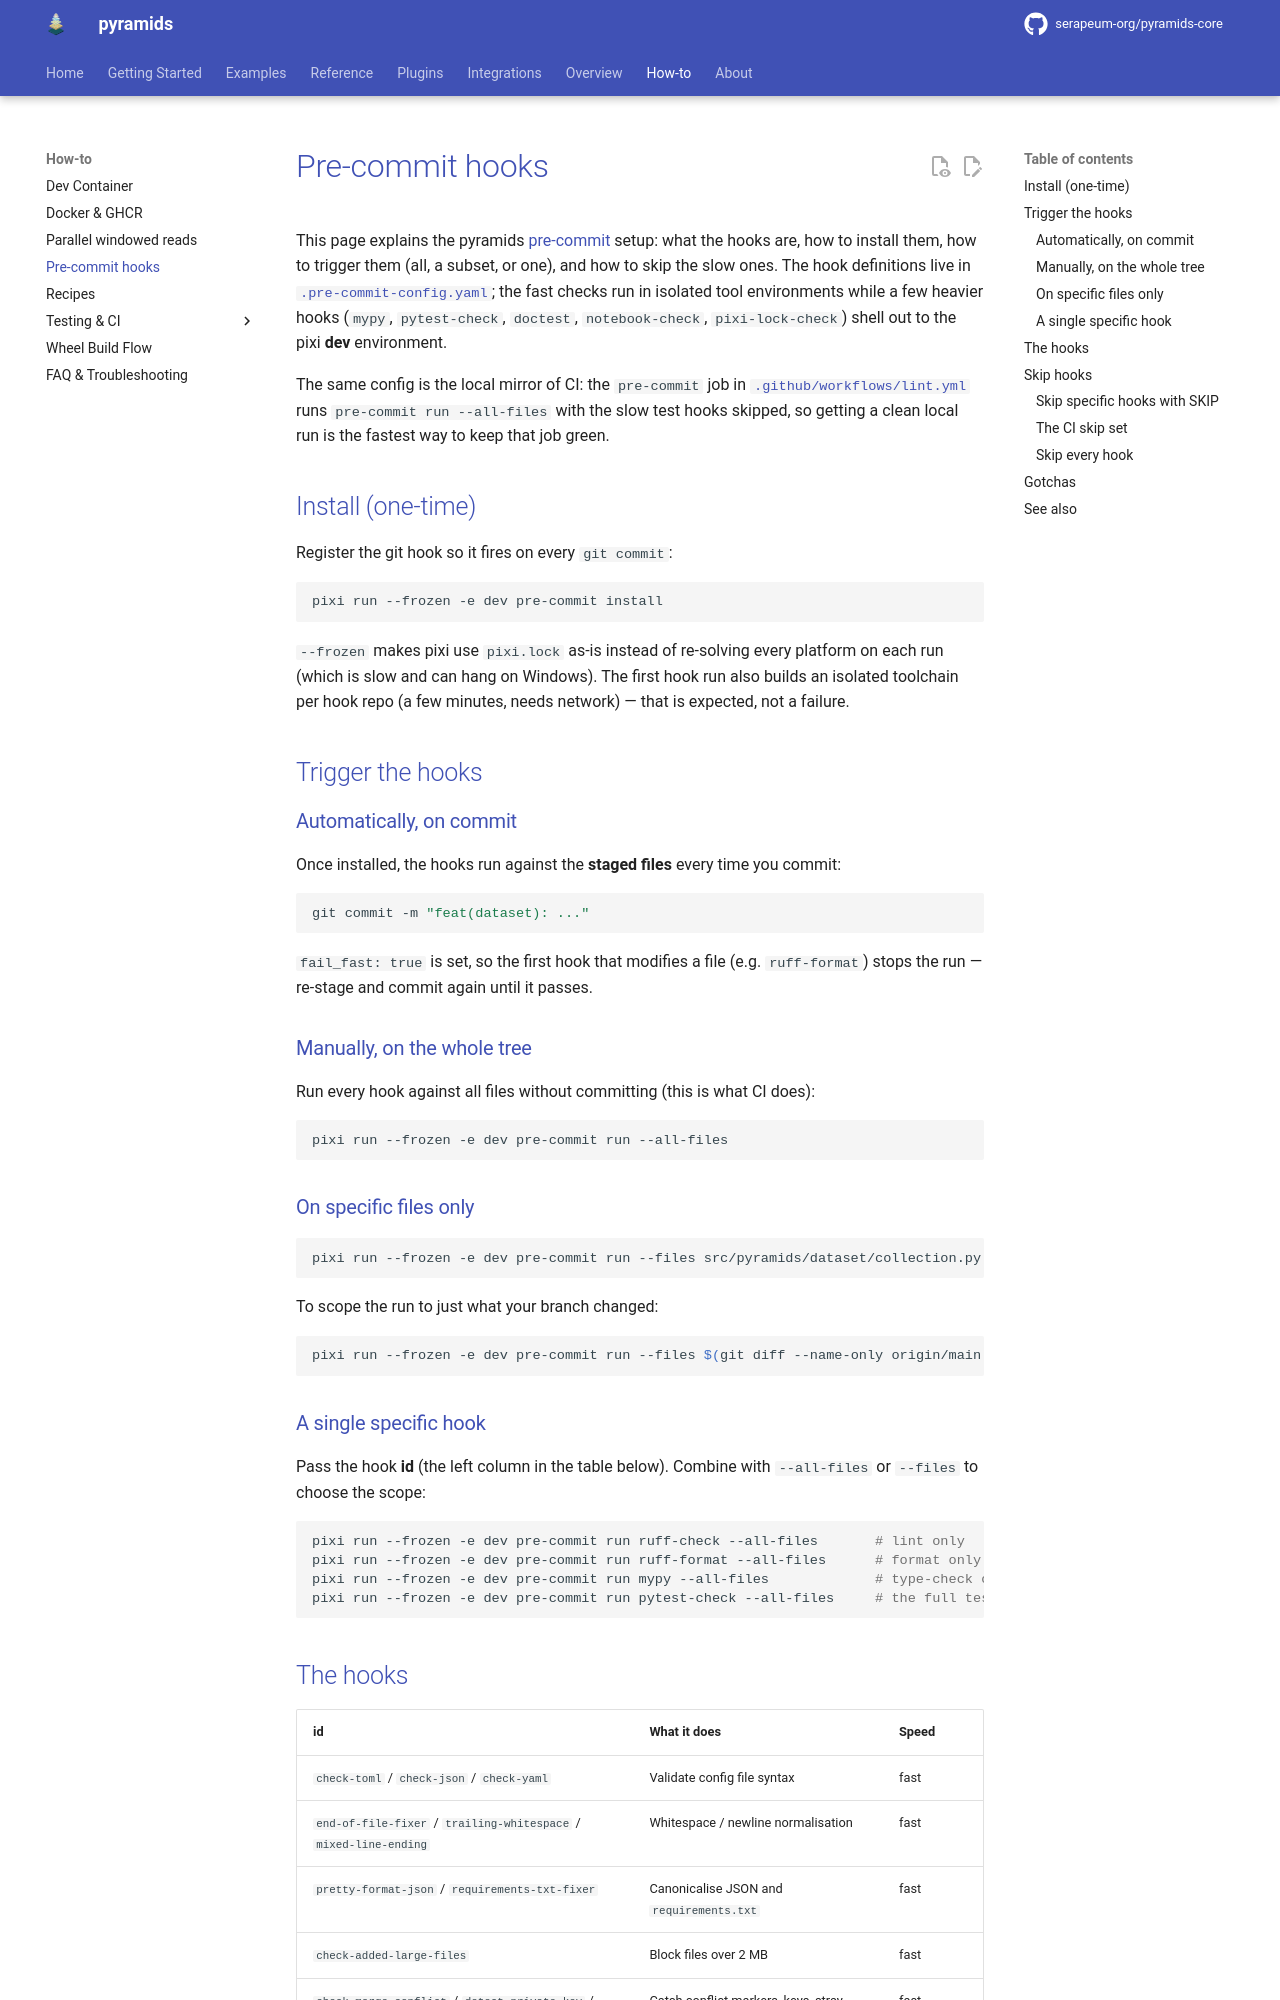

repository: serapeum-org/pyramids-core · page: main/how-to/pre-commit-hooks/index.html · generator: mkdocs

# Pre-commit hooks

This page explains the pyramids [pre-commit](https://pre-commit.com/) setup: what the hooks are, how to install them,
how to trigger them (all, a subset, or one), and how to skip the slow ones. The hook definitions live in
[`.pre-commit-config.yaml`](https://github.com/serapeum-org/pyramids-core/blob/main/.pre-commit-config.yaml); the fast checks run in isolated tool environments while a few
heavier hooks (`mypy`, `pytest-check`, `doctest`, `notebook-check`, `pixi-lock-check`) shell out to the pixi **dev**
environment.

The same config is the local mirror of CI: the `pre-commit` job in
[`.github/workflows/lint.yml`](https://github.com/serapeum-org/pyramids-core/blob/main/.github/workflows/lint.yml) runs `pre-commit run --all-files` with the slow test
hooks skipped, so getting a clean local run is the fastest way to keep that job green.

## Install (one-time)

Register the git hook so it fires on every `git commit`:

```bash
pixi run --frozen -e dev pre-commit install
```

`--frozen` makes pixi use `pixi.lock` as-is instead of re-solving every platform on each run (which is slow and can hang
on Windows). The first hook run also builds an isolated toolchain per hook repo (a few minutes, needs network) — that is
expected, not a failure.

## Trigger the hooks

### Automatically, on commit

Once installed, the hooks run against the **staged files** every time you commit:

```bash
git commit -m "feat(dataset): ..."
```

`fail_fast: true` is set, so the first hook that modifies a file (e.g. `ruff-format`) stops the run — re-stage and commit
again until it passes.

### Manually, on the whole tree

Run every hook against all files without committing (this is what CI does):

```bash
pixi run --frozen -e dev pre-commit run --all-files
```

### On specific files only

```bash
pixi run --frozen -e dev pre-commit run --files src/pyramids/dataset/collection.py tests/dataset/collection/test_meta.py
```

To scope the run to just what your branch changed:

```bash
pixi run --frozen -e dev pre-commit run --files $(git diff --name-only origin/main...HEAD)
```

### A single specific hook

Pass the hook **id** (the left column in the table below). Combine with `--all-files` or `--files` to choose the scope:

```bash
pixi run --frozen -e dev pre-commit run ruff-check --all-files       # lint only
pixi run --frozen -e dev pre-commit run ruff-format --all-files      # format only
pixi run --frozen -e dev pre-commit run mypy --all-files             # type-check only
pixi run --frozen -e dev pre-commit run pytest-check --all-files     # the full test suite
```
